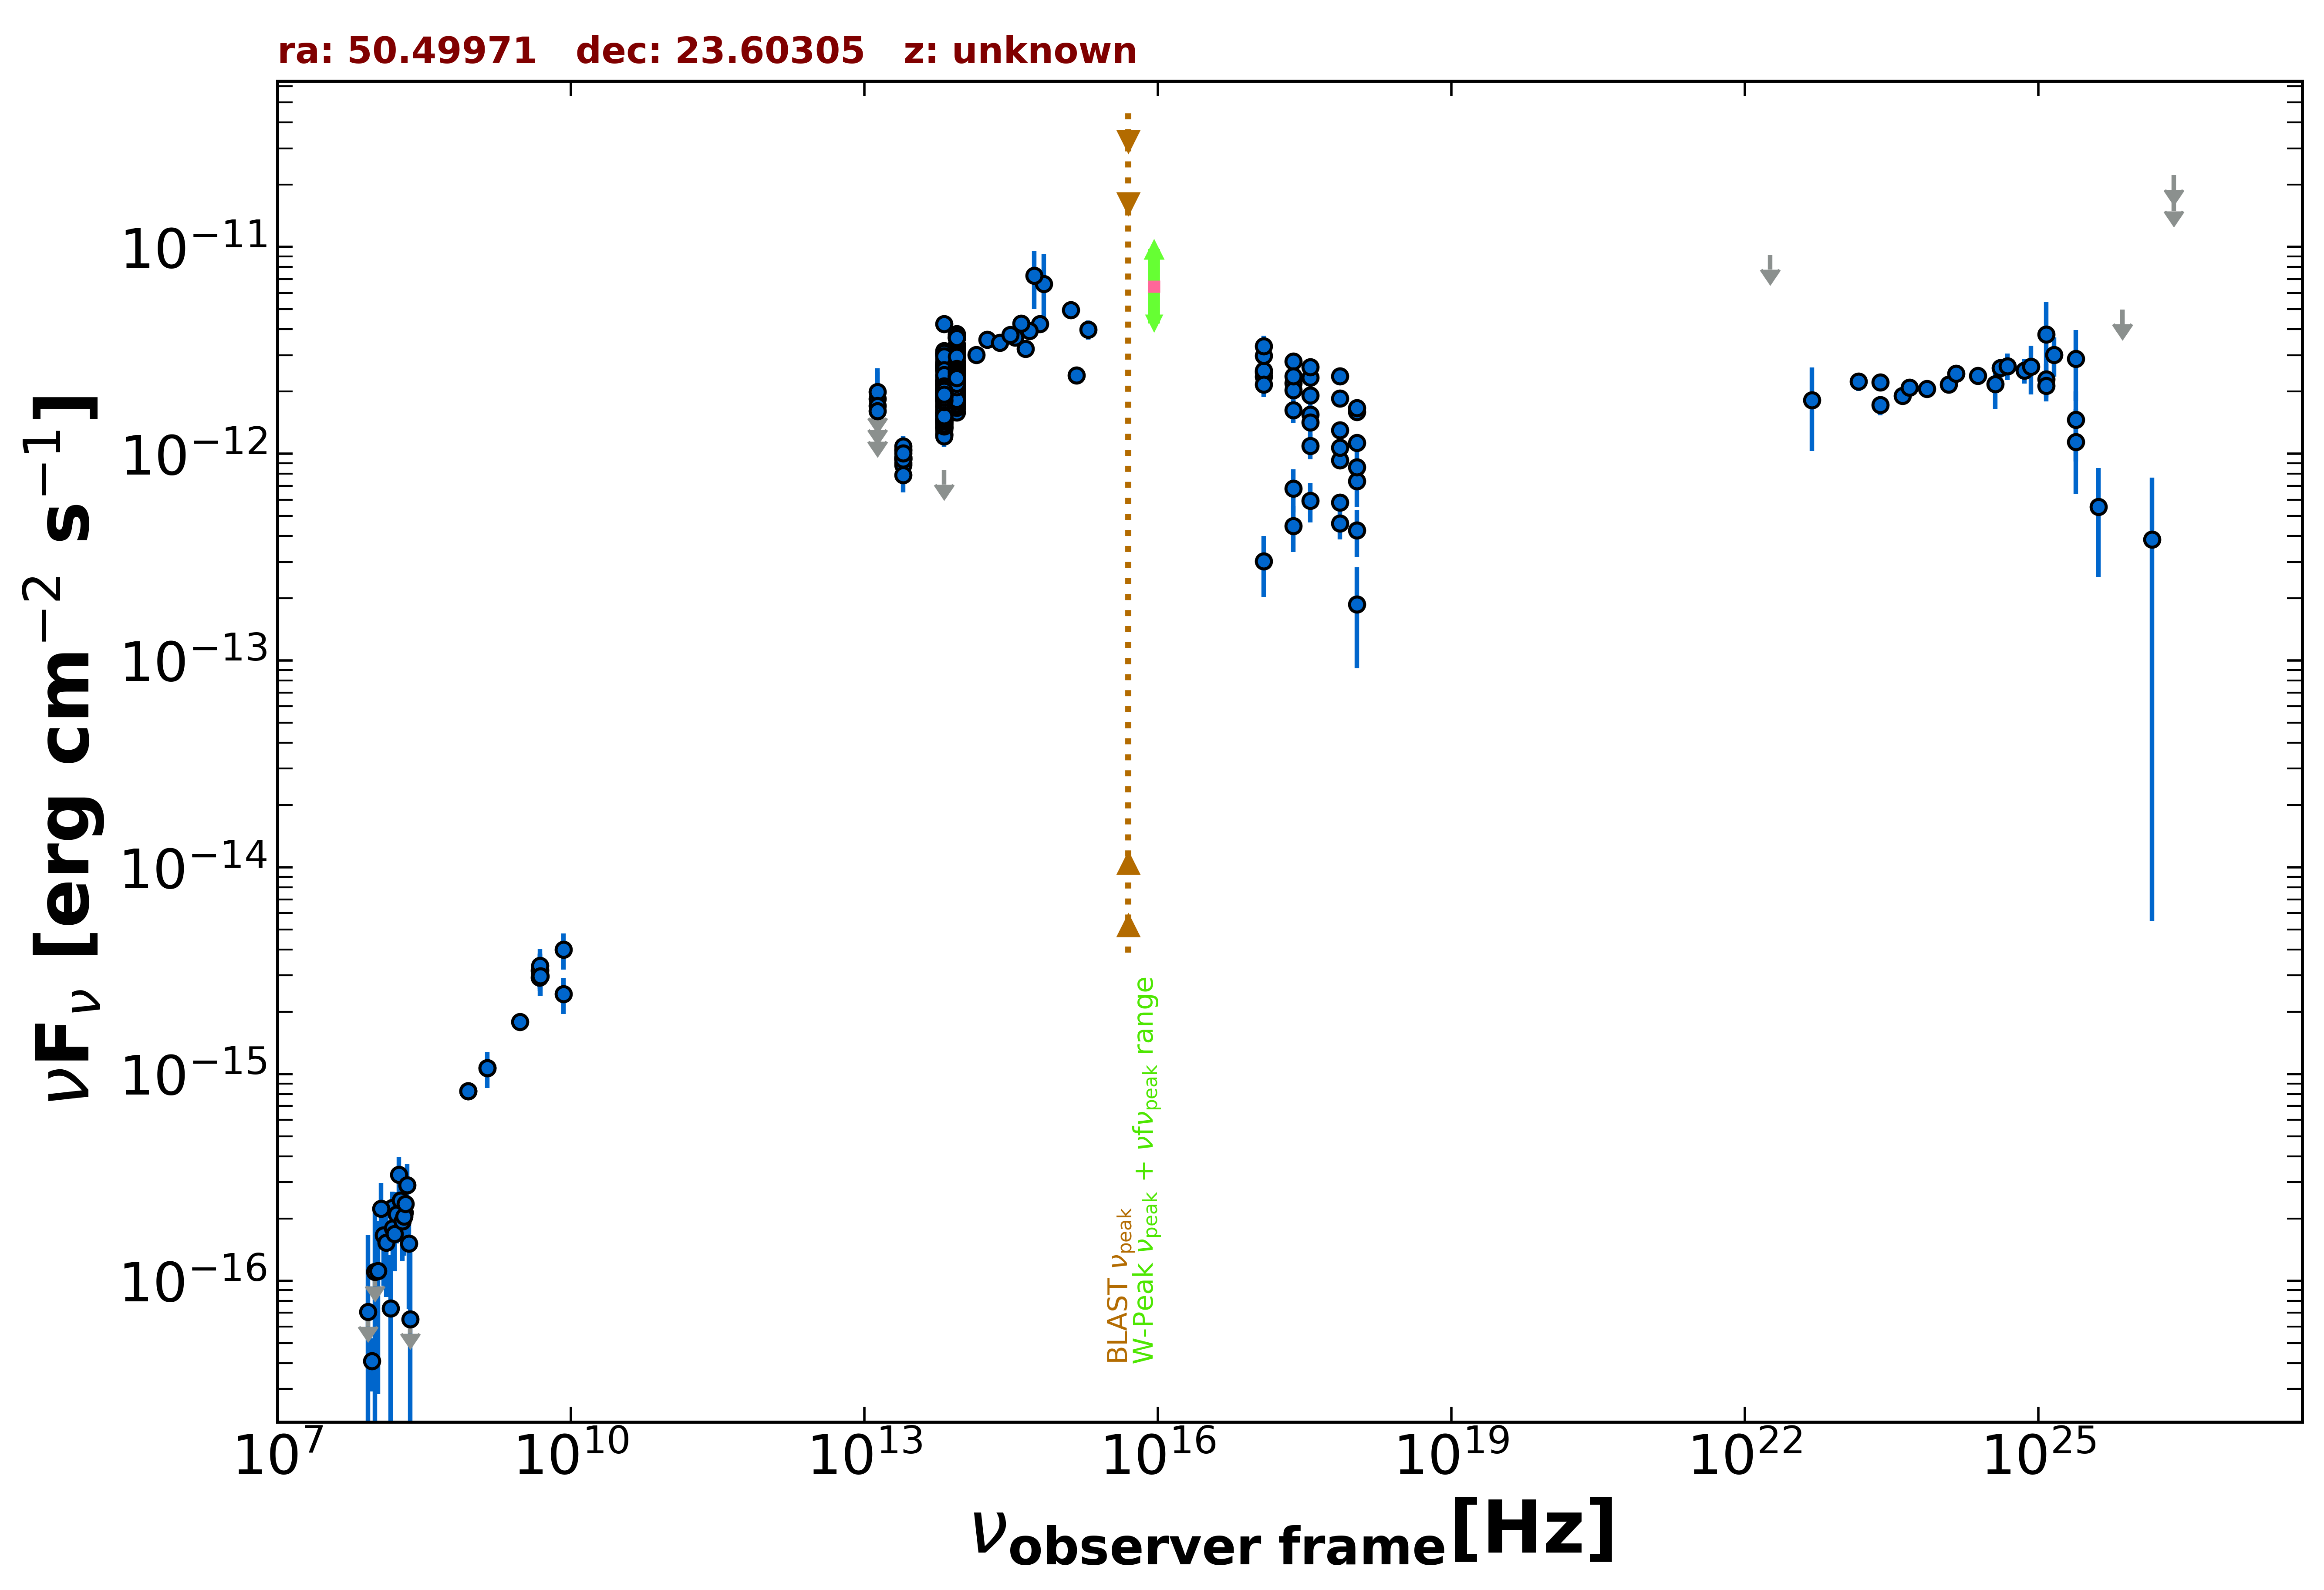

Source data for this figure (header and first rows):
freq., flux, err_flux, MJD_start, MJD_end, flag, catalog, reference
1.400e+09, 1.067e-15, 3.200e-17, 55000, 55000, , NVSS, Condon et al. 1998  AJ  115  1693
8.870e+08, 8.285e-16, 6.295e-17, 55000, 55000, , RACS, Hale et al. 2021  PASA  38  e058
8.870e+08, 8.285e-16, 6.295e-17, 55000, 55000, , RACS, Hale et al. 2021  PASA  38  e058
3.000e+09, 1.785e-15, 2.300e-17, 55000, 55000, , VLASSQL, Gordon et al. 2021  ApJS  255  30
2.418e+17, 6.799e-13, 1.602e-13, 55000, 55000, , RASS, Boller et al. 2016  A&A  103  1
2.418e+17, 2.195e-12, 9.400e-14, 55281, 58727, , 1OUSX, Giommi et al. in preparation
1.209e+17, 2.476e-12, 1.090e-13, 55281, 58727, , 1OUSX, Giommi et al. in preparation
3.627e+17, 1.914e-12, 7.900e-14, 55281, 58727, , 1OUSX, Giommi et al. in preparation
7.253e+17, 1.301e-12, 3.500e-14, 55281, 58727, , 1OUSX, Giommi et al. in preparation
1.088e+18, 1.128e-12, 7.100e-14, 55281, 58727, , 1OUSX, Giommi et al. in preparation
7.253e+17, 2.372e-12, 6.900e-14, 55000, 55000, , 2SXPS, Evans et al. 2020  ApJS  247  54
1.209e+17, 2.364e-12, 1.125e-13, 55000, 55000, , 2SXPS, Evans et al. 2020  ApJS  247  54
3.627e+17, 2.336e-12, 1.020e-13, 55000, 55000, , 2SXPS, Evans et al. 2020  ApJS  247  54
1.088e+18, 1.597e-12, 1.100e-13, 55000, 55000, , 2SXPS, Evans et al. 2020  ApJS  247  54
4.800e+09, 2.928e-15, 2.880e-16, 55000, 55000, , GB6, Gregory et al. 1996  ApJS  103  427
4.800e+09, 3.168e-15, 4.800e-16, 55000, 55000, , GB87, Gregory et al. 1992  VizieR  VIII/14/j20…
1.389e+14, 3.007e-12, 1.440e-13, 55000, 55000, , 2MASS, Skrutskie et al. 2006  AJ  131  1163
1.804e+14, 3.562e-12, 1.805e-13, 55000, 55000, , 2MASS, Skrutskie et al. 2006  AJ  131  1163
2.427e+14, 3.443e-12, 1.555e-13, 55000, 55000, , 2MASS, Skrutskie et al. 2006  AJ  131  1163
8.817e+13, 2.761e-12, 5.000e-15, 55000, 55000, , UNWISE, Schlafly et al. 2019  ApJS  240  30
6.517e+13, 2.239e-12, 6.500e-15, 55000, 55000, , UNWISE, Schlafly et al. 2019  ApJS  240  30
8.817e+13, 2.297e-12, 5.100e-14, 55000, 55000, , WISE, Wright et al. 2010  AJ  140  1868
6.517e+13, 1.937e-12, 3.900e-14, 55000, 55000, , WISE, Wright et al. 2010  AJ  140  1868
2.498e+13, 9.610e-13, 4.870e-14, 55000, 55000, , WISE, Wright et al. 2010  AJ  140  1868
1.363e+13, 1.100e-12, 1.575e-13, 55000, 55000, , WISE, Wright et al. 2010  AJ  140  1868
8.817e+13, 3.236e-12, 6.600e-14, 57252, 57252, , NEOWISE, Mainzer et al. 2014  ApJ  792  30
6.517e+13, 2.673e-12, 7.150e-14, 57252, 57252, , NEOWISE, Mainzer et al. 2014  ApJ  792  30
8.817e+13, 3.201e-12, 6.750e-14, 57252, 57252, , NEOWISE, Mainzer et al. 2014  ApJ  792  30
6.517e+13, 2.593e-12, 7.400e-14, 57252, 57252, , NEOWISE, Mainzer et al. 2014  ApJ  792  30
8.817e+13, 3.358e-12, 6.850e-14, 57253, 57253, , NEOWISE, Mainzer et al. 2014  ApJ  792  30
6.517e+13, 2.629e-12, 7.550e-14, 57253, 57253, , NEOWISE, Mainzer et al. 2014  ApJ  792  30
8.817e+13, 3.082e-12, 6.800e-14, 57252, 57252, , NEOWISE, Mainzer et al. 2014  ApJ  792  30
6.517e+13, 2.584e-12, 7.400e-14, 57252, 57252, , NEOWISE, Mainzer et al. 2014  ApJ  792  30
8.817e+13, 3.272e-12, 6.600e-14, 57252, 57252, , NEOWISE, Mainzer et al. 2014  ApJ  792  30
6.517e+13, 2.743e-12, 8.100e-14, 57252, 57252, , NEOWISE, Mainzer et al. 2014  ApJ  792  30
8.817e+13, 3.221e-12, 6.800e-14, 57252, 57252, , NEOWISE, Mainzer et al. 2014  ApJ  792  30
6.517e+13, 2.706e-12, 6.950e-14, 57252, 57252, , NEOWISE, Mainzer et al. 2014  ApJ  792  30
8.817e+13, 3.233e-12, 8.350e-14, 57252, 57252, , NEOWISE, Mainzer et al. 2014  ApJ  792  30
6.517e+13, 2.659e-12, 7.600e-14, 57252, 57252, , NEOWISE, Mainzer et al. 2014  ApJ  792  30
8.817e+13, 3.198e-12, 6.750e-14, 57252, 57252, , NEOWISE, Mainzer et al. 2014  ApJ  792  30
6.517e+13, 2.761e-12, 7.400e-14, 57252, 57252, , NEOWISE, Mainzer et al. 2014  ApJ  792  30
8.817e+13, 3.108e-12, 7.150e-14, 57252, 57252, , NEOWISE, Mainzer et al. 2014  ApJ  792  30
6.517e+13, 2.758e-12, 7.350e-14, 57252, 57252, , NEOWISE, Mainzer et al. 2014  ApJ  792  30
8.817e+13, 3.245e-12, 7.200e-14, 57252, 57252, , NEOWISE, Mainzer et al. 2014  ApJ  792  30
6.517e+13, 2.701e-12, 8.450e-14, 57252, 57252, , NEOWISE, Mainzer et al. 2014  ApJ  792  30
8.817e+13, 3.189e-12, 8.500e-14, 57252, 57252, , NEOWISE, Mainzer et al. 2014  ApJ  792  30
6.517e+13, 2.716e-12, 7.250e-14, 57252, 57252, , NEOWISE, Mainzer et al. 2014  ApJ  792  30
8.817e+13, 3.114e-12, 8.050e-14, 57253, 57253, , NEOWISE, Mainzer et al. 2014  ApJ  792  30
6.517e+13, 2.708e-12, 8.000e-14, 57253, 57253, , NEOWISE, Mainzer et al. 2014  ApJ  792  30
8.817e+13, 2.406e-12, 6.650e-14, 57782, 57782, , NEOWISE, Mainzer et al. 2014  ApJ  792  30
6.517e+13, 2.116e-12, 6.650e-14, 57782, 57782, , NEOWISE, Mainzer et al. 2014  ApJ  792  30
8.817e+13, 2.453e-12, 6.350e-14, 57782, 57782, , NEOWISE, Mainzer et al. 2014  ApJ  792  30
6.517e+13, 2.071e-12, 6.650e-14, 57782, 57782, , NEOWISE, Mainzer et al. 2014  ApJ  792  30
8.817e+13, 2.578e-12, 7.100e-14, 57782, 57782, , NEOWISE, Mainzer et al. 2014  ApJ  792  30
6.517e+13, 2.177e-12, 7.200e-14, 57782, 57782, , NEOWISE, Mainzer et al. 2014  ApJ  792  30
8.817e+13, 2.559e-12, 6.350e-14, 57782, 57782, , NEOWISE, Mainzer et al. 2014  ApJ  792  30
6.517e+13, 1.969e-12, 6.500e-14, 57782, 57782, , NEOWISE, Mainzer et al. 2014  ApJ  792  30
8.817e+13, 2.557e-12, 6.150e-14, 57782, 57782, , NEOWISE, Mainzer et al. 2014  ApJ  792  30
6.517e+13, 2.169e-12, 6.800e-14, 57782, 57782, , NEOWISE, Mainzer et al. 2014  ApJ  792  30
8.817e+13, 2.655e-12, 6.100e-14, 57782, 57782, , NEOWISE, Mainzer et al. 2014  ApJ  792  30
... 553 more rows
